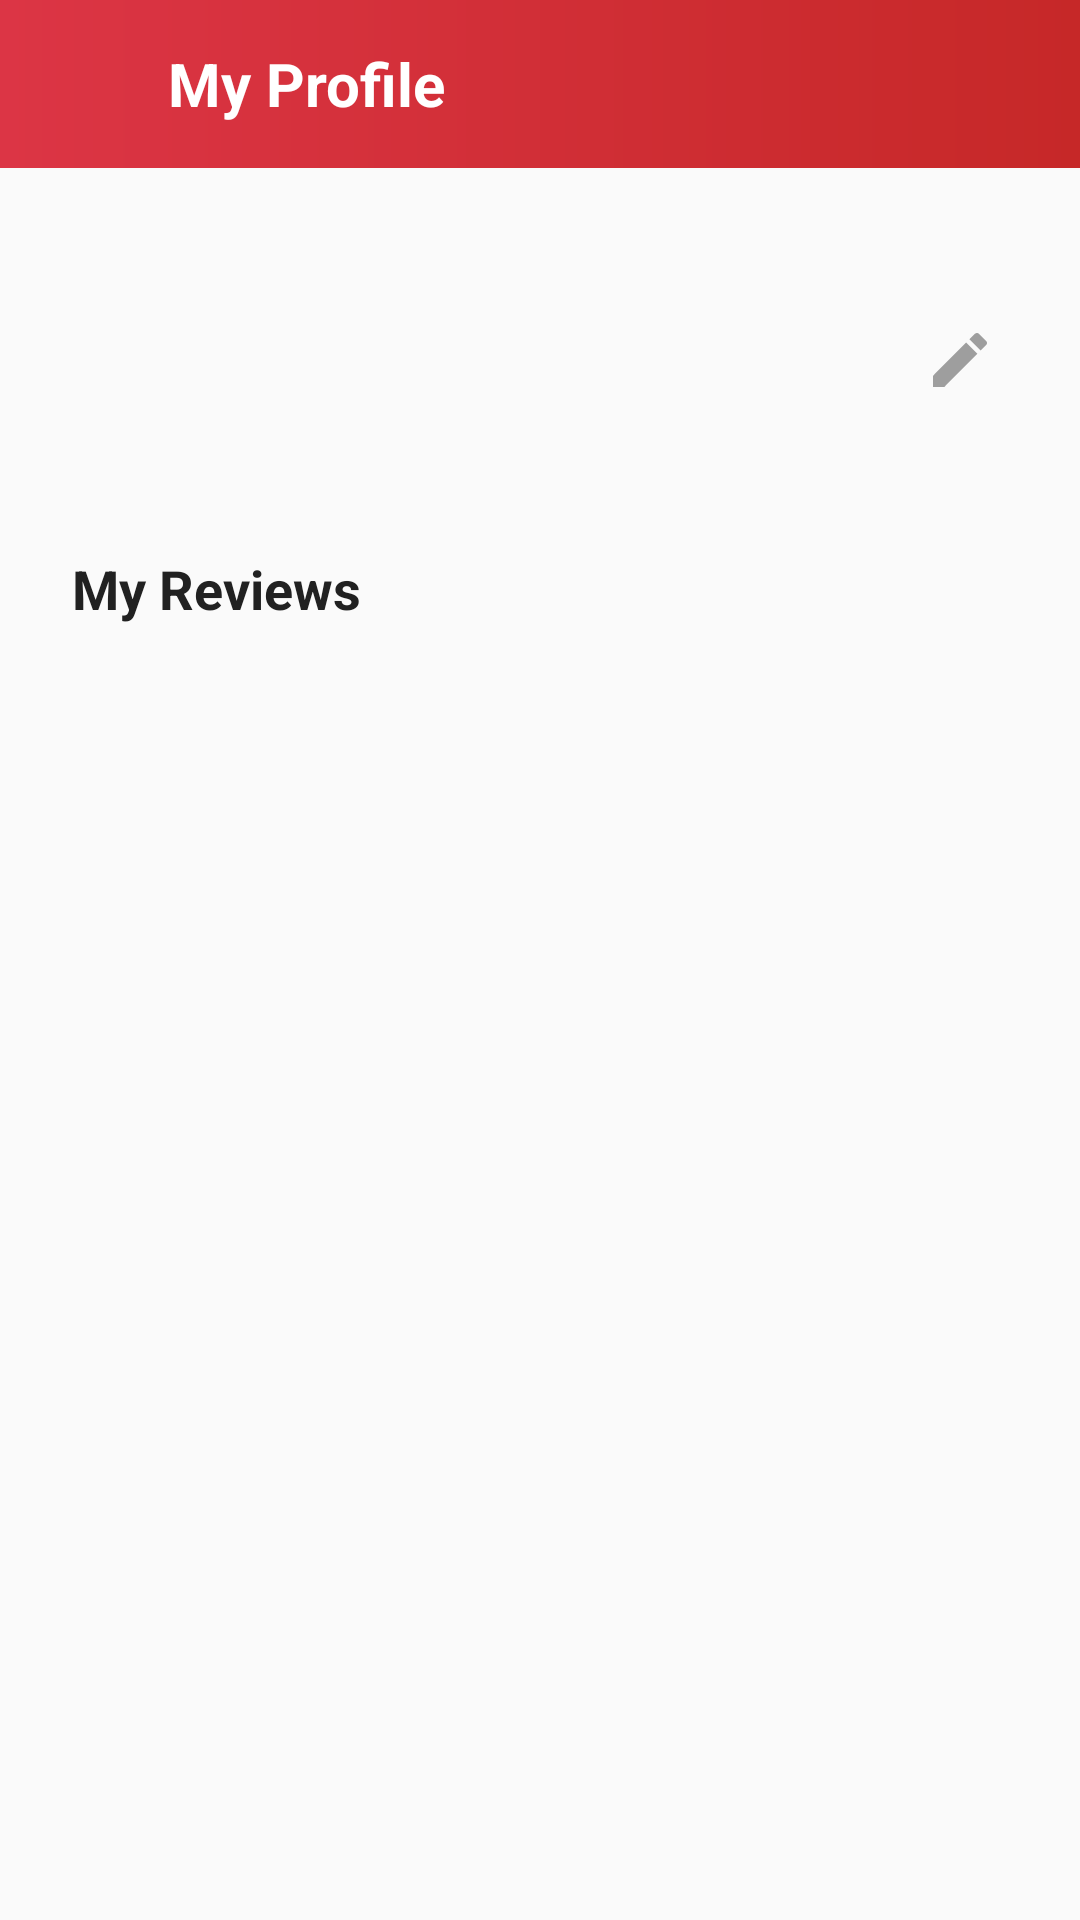

Here is an Android app screen rendered from its layout file. Give the layout XML and the strings, colors and styles it references.
<!-- AndroidManifest.xml: application theme Theme.MovieMate -->
<!-- res/layout/fragment_profile.xml -->
<?xml version="1.0" encoding="utf-8"?>
<androidx.constraintlayout.widget.ConstraintLayout
    xmlns:android="http://schemas.android.com/apk/res/android"
    xmlns:app="http://schemas.android.com/apk/res-auto"
    android:layout_width="match_parent"
    android:layout_height="match_parent"
    android:background="@color/background">

    <LinearLayout
        android:id="@+id/toolbar"
        android:layout_width="0dp"
        android:layout_height="?attr/actionBarSize"
        android:background="@drawable/toolbar_gradient"
        android:gravity="center_vertical"
        android:orientation="horizontal"
        android:paddingStart="8dp"
        android:paddingEnd="8dp"
        app:layout_constraintEnd_toEndOf="parent"
        app:layout_constraintStart_toStartOf="parent"
        app:layout_constraintTop_toTopOf="parent">

        <ImageView
            android:id="@+id/menuButton"
            android:layout_width="40dp"
            android:layout_height="40dp"
            android:contentDescription="Menu"
            android:padding="8dp"
            android:src="@drawable/ic_menu" />

        <TextView
            android:layout_width="0dp"
            android:layout_height="wrap_content"
            android:layout_weight="1"
            android:layout_marginStart="8dp"
            android:text="@string/my_profile"
            android:textColor="@color/white"
            android:textSize="20sp"
            android:textStyle="bold" />

    </LinearLayout>

    <LinearLayout
        android:id="@+id/profileHeader"
        android:layout_width="0dp"
        android:layout_height="wrap_content"
        android:gravity="center_vertical"
        android:orientation="horizontal"
        android:padding="@dimen/spacing_large"
        app:layout_constraintEnd_toEndOf="parent"
        app:layout_constraintStart_toStartOf="parent"
        app:layout_constraintTop_toBottomOf="@id/toolbar">

        <ImageView
            android:id="@+id/profileImage"
            android:layout_width="@dimen/profile_image_size"
            android:layout_height="@dimen/profile_image_size"
            android:background="@drawable/circle_background"
            android:contentDescription="Profile"
            android:scaleType="centerCrop" />

        <LinearLayout
            android:layout_width="0dp"
            android:layout_height="wrap_content"
            android:layout_marginStart="@dimen/spacing_medium"
            android:layout_weight="1"
            android:orientation="vertical">

            <TextView
                android:id="@+id/usernameText"
                android:layout_width="wrap_content"
                android:layout_height="wrap_content"
                android:textColor="@color/text_primary"
                android:textSize="20sp"
                android:textStyle="bold" />

            <TextView
                android:id="@+id/emailText"
                android:layout_width="wrap_content"
                android:layout_height="wrap_content"
                android:layout_marginTop="4dp"
                android:textColor="@color/text_secondary"
                android:textSize="14sp" />

        </LinearLayout>

        <ImageView
            android:id="@+id/editProfileButton"
            android:layout_width="32dp"
            android:layout_height="32dp"
            android:contentDescription="Edit profile"
            android:padding="4dp"
            android:src="@drawable/ic_edit"
            android:tint="@color/gray_medium" />

    </LinearLayout>

    <TextView
        android:id="@+id/myReviewsTitle"
        android:layout_width="wrap_content"
        android:layout_height="wrap_content"
        android:layout_marginStart="@dimen/spacing_large"
        android:text="@string/my_reviews"
        android:textColor="@color/text_primary"
        android:textSize="18sp"
        android:textStyle="bold"
        app:layout_constraintStart_toStartOf="parent"
        app:layout_constraintTop_toBottomOf="@id/profileHeader" />

    <androidx.recyclerview.widget.RecyclerView
        android:id="@+id/reviewsRecyclerView"
        android:layout_width="0dp"
        android:layout_height="0dp"
        android:layout_marginTop="@dimen/spacing_small"
        android:clipToPadding="false"
        android:padding="@dimen/spacing_small"
        app:layout_constraintBottom_toBottomOf="parent"
        app:layout_constraintEnd_toEndOf="parent"
        app:layout_constraintStart_toStartOf="parent"
        app:layout_constraintTop_toBottomOf="@id/myReviewsTitle" />

    <LinearLayout
        android:id="@+id/emptyStateLayout"
        android:layout_width="wrap_content"
        android:layout_height="wrap_content"
        android:gravity="center"
        android:orientation="vertical"
        android:visibility="gone"
        app:layout_constraintBottom_toBottomOf="parent"
        app:layout_constraintEnd_toEndOf="parent"
        app:layout_constraintStart_toStartOf="parent"
        app:layout_constraintTop_toBottomOf="@id/myReviewsTitle">

        <TextView
            android:layout_width="wrap_content"
            android:layout_height="wrap_content"
            android:text="📝"
            android:textSize="48sp" />

        <TextView
            android:layout_width="wrap_content"
            android:layout_height="wrap_content"
            android:layout_marginTop="@dimen/spacing_medium"
            android:text="@string/no_reviews_yet"
            android:textColor="@color/text_primary"
            android:textSize="20sp"
            android:textStyle="bold" />

        <TextView
            android:layout_width="wrap_content"
            android:layout_height="wrap_content"
            android:layout_marginTop="8dp"
            android:text="@string/no_reviews_profile_message"
            android:textColor="@color/text_secondary"
            android:textSize="14sp" />

        <com.google.android.material.button.MaterialButton
            android:id="@+id/createReviewButton"
            style="@style/RoundedButton"
            android:layout_width="wrap_content"
            android:layout_height="wrap_content"
            android:layout_marginTop="@dimen/spacing_large"
            android:paddingStart="32dp"
            android:paddingEnd="32dp"
            android:text="@string/create_review" />

    </LinearLayout>

    <ProgressBar
        android:id="@+id/progressBar"
        android:layout_width="wrap_content"
        android:layout_height="wrap_content"
        android:indeterminateTint="@color/primary"
        android:visibility="gone"
        app:layout_constraintBottom_toBottomOf="parent"
        app:layout_constraintEnd_toEndOf="parent"
        app:layout_constraintStart_toStartOf="parent"
        app:layout_constraintTop_toBottomOf="@id/myReviewsTitle" />

</androidx.constraintlayout.widget.ConstraintLayout>
<!-- resources referenced by this layout -->
<resources>
  <color name="background">#FAFAFA</color>
  <color name="gray_medium">#9E9E9E</color>
  <color name="primary">#DC3545</color>
  <color name="text_primary">#212121</color>
  <color name="text_secondary">#757575</color>
  <color name="white">#FFFFFF</color>
  <dimen name="profile_image_size">80dp</dimen>
  <dimen name="spacing_large">24dp</dimen>
  <dimen name="spacing_medium">16dp</dimen>
  <dimen name="spacing_small">8dp</dimen>
  <!-- drawable ic_edit (drawable) -->
  <?xml version="1.0" encoding="utf-8"?>
  <vector xmlns:android="http://schemas.android.com/apk/res/android"
      android:width="24dp"
      android:height="24dp"
      android:viewportWidth="24"
      android:viewportHeight="24">
      <path
          android:fillColor="@color/gray_dark"
          android:pathData="M3,17.25V21h3.75L17.81,9.94l-3.75,-3.75L3,17.25zM20.71,7.04c0.39,-0.39 0.39,-1.02 0,-1.41l-2.34,-2.34c-0.39,-0.39 -1.02,-0.39 -1.41,0l-1.83,1.83 3.75,3.75 1.83,-1.83z" />
  </vector>
  <!-- drawable toolbar_gradient (drawable) -->
  <?xml version="1.0" encoding="utf-8"?>
  <shape xmlns:android="http://schemas.android.com/apk/res/android">
      <gradient
          android:startColor="#DC3545"
          android:endColor="#C62828"
          android:angle="0" />
  </shape>
  <string name="create_review">Create Review</string>
  <string name="my_profile">My Profile</string>
  <string name="my_reviews">My Reviews</string>
  <string name="no_reviews_profile_message">Start sharing your movie opinions!</string>
  <string name="no_reviews_yet">No Reviews Yet</string>
  <style name="RoundedButton" parent="Widget.MaterialComponents.Button">
          <item name="cornerRadius">24dp</item>
          <item name="backgroundTint">@color/primary</item>
          <item name="android:textColor">@color/white</item>
          <item name="android:textAllCaps">false</item>
          <item name="android:paddingTop">12dp</item>
          <item name="android:paddingBottom">12dp</item>
      </style>
  <style name="Theme.MovieMate" parent="Theme.MaterialComponents.Light.NoActionBar">
          <item name="colorPrimary">@color/primary</item>
          <item name="colorPrimaryVariant">@color/primary_variant</item>
          <item name="colorOnPrimary">@color/white</item>
          <item name="colorSecondary">@color/accent</item>
          <item name="colorSecondaryVariant">@color/primary_dark</item>
          <item name="colorOnSecondary">@color/white</item>
          <item name="android:statusBarColor">@color/primary_dark</item>
          <item name="android:windowBackground">@color/background</item>
      </style>
  <color name="gray_dark">#616161</color>
  <color name="primary_variant">#C62828</color>
  <color name="accent">#DC3545</color>
  <color name="primary_dark">#B71C2C</color>
</resources>
